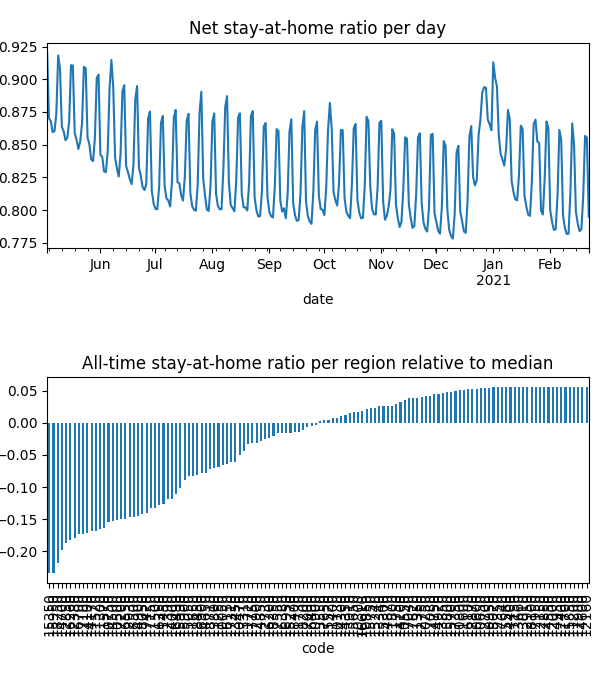

The file beside this chart, header and first rows:
date, code, km, stay, weight, visit
2020-05-03, 10050, 8.381, 0.9469, 2.739393912515183e-05, 0.0
2020-05-03, 10130, 8.419, 0.9872, 1.152564804088075e-05, 3.478126564451797e-05
2020-05-03, 10250, , 1.0, 9.553196673144304e-06, 0.0
2020-05-03, 10300, 8.045, 0.9585, 4.214369361551183e-06, 0.0
2020-05-03, 10470, 8.159, 0.9576, 1.8835406916820943e-05, 0.0
2020-05-03, 10500, 11.95, 0.8956, 0.0001166, 0.0525
2020-05-03, 10550, , 1.0, 1.0373575709456353e-05, 0.0
2020-05-03, 10600, , 1.0, 3.463853820805954e-06, 0.0
2020-05-03, 10650, , 1.0, 4.606948629588217e-06, 0.0
2020-05-03, 10750, 13.38, 0.89, 0.000206, 0.07073
2020-05-03, 10800, , 1.0, 1.6951043111703904e-06, 0.0
2020-05-03, 10850, , 1.0, 2.3641321047742215e-06, 9.938676024036547e-05
2020-05-03, 10900, 9.47, 0.9777, 2.609171284258282e-05, 0.001812
2020-05-03, 10950, , 1.0, 8.484441514697802e-07, 0.0
2020-05-03, 11150, , 1.0, 7.430016702177555e-07, 0.0
2020-05-03, 11200, , 1.0, 2.2559786686479705e-07, 0.0
2020-05-03, 11250, 8.292, 0.919, 7.041089612564071e-06, 0.0
2020-05-03, 11300, 11, 0.8837, 1.7342009152523616e-05, 0.008739
2020-05-03, 11350, , 1.0, 1.1436746682122486e-05, 0.0
2020-05-03, 11400, 8.992, 0.9782, 4.949647408965946e-06, 0.0004299
2020-05-03, 11450, 15.22, 0.9054, 5.529125444159318e-05, 0.01291
2020-05-03, 11500, 15.05, 0.9021, 9.746031745710594e-05, 0.02273
2020-05-03, 11520, 10.44, 0.8886, 3.268025579460193e-05, 0.01748
2020-05-03, 11570, 11.64, 0.8819, 0.0001794, 0.08633
2020-05-03, 11600, , 1.0, 9.93907765278936e-07, 0.0
2020-05-03, 11650, 10.18, 0.9431, 0.0001287, 0.001041
2020-05-03, 11700, , 1.0, 3.506575539311519e-07, 0.0
2020-05-03, 11720, 9.862, 0.981, 3.359909270266241e-05, 0.001433
2020-05-03, 11730, 9.645, 0.9911, 1.8412569486463926e-05, 0.0
2020-05-03, 11750, , 1.0, 1.846469497273828e-06, 0.0
2020-05-03, 11800, 8.438, 0.9971, 1.9572695759019122e-05, 0.0
2020-05-03, 12000, , 1.0, 1.3054170298262055e-06, 0.0
2020-05-03, 12150, , 1.0, 1.041132189020544e-06, 0.0
2020-05-03, 12160, , 1.0, 4.122065371736128e-06, 0.0
2020-05-03, 12350, , 1.0, 4.538265059280977e-06, 0.0
2020-05-03, 12380, 12.68, 0.8724, 0.0001276, 0.07438
2020-05-03, 12390, 8.817, 0.9361, 2.4989019589029564e-05, 0.0
2020-05-03, 12700, , 1.0, 3.0419272054932078e-06, 0.0
2020-05-03, 12730, , 1.0, 2.957970375855234e-06, 0.0
2020-05-03, 12750, , 1.0, 8.91013760603021e-06, 0.0
2020-05-03, 12850, 12.22, 0.8741, 8.865108912252975e-05, 0.04988
2020-05-03, 12870, , 1.0, 6.834739840991739e-06, 0.0
2020-05-03, 12900, , 1.0, 3.462749846652295e-06, 0.0
2020-05-03, 12930, 11.51, 0.8855, 6.396068766481198e-05, 0.02754
2020-05-03, 12950, , 1.0, 1.1884859880624697e-06, 0.0
2020-05-03, 13010, , 1.0, 2.5563461759636155e-06, 0.0
2020-05-03, 13310, 8.031, 0.9419, 1.3165397374191593e-05, 0.0
2020-05-03, 13340, , 1.0, 3.0074486235392225e-06, 0.0
2020-05-03, 13450, 8.075, 0.9591, 1.445917211094473e-05, 0.0
2020-05-03, 13550, , 1.0, 4.5244513676812075e-06, 0.0
2020-05-03, 13660, , 1.0, 8.754178094644842e-07, 0.0
2020-05-03, 13800, 13.95, 0.9803, 3.049251374749453e-05, 0.00158
2020-05-03, 13850, , 1.0, 1.2407882677563836e-06, 0.0
2020-05-03, 13910, , 1.0, 6.190419159414885e-06, 0.0
2020-05-03, 14000, 11.8, 0.9329, 4.7603882590576515e-05, 0.01264
2020-05-03, 14100, 10.35, 0.89, 9.243864251426746e-06, 0.00504
2020-05-03, 14170, 11.37, 0.8891, 8.864385479357879e-05, 0.04502
2020-05-03, 14200, , 1.0, 6.744645325908343e-06, 0.0
2020-05-03, 14300, , 1.0, 2.1366407207717206e-06, 0.0
2020-05-03, 14350, , 1.0, 9.289762404948313e-06, 0.0
... 37,828 more rows
